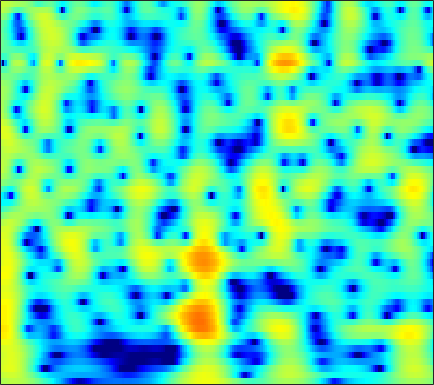

Source data for this figure (header and first rows):
1.7324, 1.9977, 2.2787, 2.4793, 2.5763, 2.64, 2.6325, 2.5818, 2.4575, 2.2686, 2.0187, 1.7914, 1.4373, 1.0298, 0.68892, 0.18889, -0.36011, -0.80237, -1.4368, -2.1181, -2.8481, -3.428, -4.2455, -5.1165
2.67, 2.963, 3.257, 3.441, 3.507, 3.5, 3.385, 3.228, 2.925, 2.515, 2.002, 1.549, 0.8584, 0.07389, -0.5715, -1.498, -2.482, -3.242, -4.257, -5.231, -6.116, -6.694, -7.325, -7.793
3.505, 3.84, 4.165, 4.347, 4.389, 4.318, 4.099, 3.836, 3.347, 2.693, 1.867, 1.125, -0.0422, -1.435, -2.651, -4.551, -6.853, -8.939, -12.45, -17.43, -25.01, -25.06, -18.92, -15.37
3.283, 3.655, 4.017, 4.224, 4.28, 4.222, 4.012, 3.753, 3.273, 2.638, 1.849, 1.156, 0.09941, -1.102, -2.091, -3.508, -5.001, -6.141, -7.632, -9.026, -10.26, -11.07, -12, -12.73
3.147, 3.527, 3.895, 4.107, 4.167, 4.116, 3.921, 3.681, 3.242, 2.674, 1.979, 1.379, 0.4783, -0.5331, -1.36, -2.549, -3.836, -4.865, -6.337, -7.944, -9.739, -11.26, -13.65, -16.7
3.415, 3.73, 4.009, 4.13, 4.12, 3.976, 3.692, 3.392, 2.888, 2.275, 1.564, 0.9747, 0.1239, -0.7912, -1.514, -2.521, -3.57, -4.381, -5.488, -6.611, -7.735, -8.566, -9.631, -10.6
4.58, 4.748, 4.817, 4.708, 4.513, 4.106, 3.539, 3.013, 2.199, 1.279, 0.2851, -0.4771, -1.489, -2.462, -3.157, -4.035, -4.871, -5.483, -6.291, -7.093, -7.88, -8.438, -9.099, -9.609
6.196, 6.245, 6.111, 5.736, 5.292, 4.471, 3.378, 2.369, 0.7587, -1.155, -3.325, -5.025, -7.06, -8.33, -8.651, -8.563, -8.384, -8.375, -8.646, -9.289, -10.33, -11.39, -13.17, -15.17
6.601, 6.659, 6.494, 6.03, 5.481, 4.462, 3.094, 1.811, -0.2974, -2.954, -6.36, -9.531, -14.11, -15.25, -13.55, -11.44, -10.2, -9.73, -9.565, -9.852, -10.54, -11.33, -12.71, -14.23
5.995, 6.096, 5.988, 5.604, 5.134, 4.263, 3.123, 2.109, 0.5688, -1.13, -2.915, -4.227, -5.842, -7.209, -8.054, -8.96, -9.692, -10.14, -10.58, -10.84, -10.89, -10.81, -10.54, -10.08
5.923, 6.017, 5.926, 5.587, 5.173, 4.403, 3.388, 2.47, 1.053, -0.5607, -2.359, -3.827, -5.945, -8.192, -9.928, -12.28, -14.6, -16.22, -17.97, -18.59, -17.66, -16.27, -14.09, -12
5.871, 5.995, 5.945, 5.653, 5.276, 4.561, 3.588, 2.682, 1.222, -0.5318, -2.622, -4.452, -7.31, -10.8, -14, -19.3, -25.92, -29.8, -30.51, -31.03, -26.54, -21.84, -16.9, -13.26
5.249, 5.459, 5.529, 5.35, 5.056, 4.459, 3.631, 2.855, 1.602, 0.09327, -1.666, -3.151, -5.391, -7.926, -9.953, -12.58, -14.71, -15.57, -15.61, -14.76, -13.45, -12.26, -10.57, -8.929
4.327, 4.571, 4.69, 4.587, 4.363, 3.878, 3.203, 2.586, 1.623, 0.5172, -0.6929, -1.64, -2.918, -4.15, -5.005, -5.986, -6.703, -7.053, -7.249, -7.157, -6.822, -6.454, -5.857, -5.208
4.081, 4.247, 4.283, 4.12, 3.872, 3.371, 2.684, 2.063, 1.128, 0.08895, -1.004, -1.819, -2.813, -3.668, -4.192, -4.697, -4.967, -5.037, -4.985, -4.803, -4.522, -4.262, -3.88, -3.475
4.665, 4.757, 4.713, 4.453, 4.118, 3.48, 2.61, 1.794, 0.5019, -1.01, -2.713, -4.059, -5.772, -7.028, -7.454, -7.329, -6.731, -6.169, -5.429, -4.77, -4.215, -3.861, -3.449, -3.079
5.206, 5.354, 5.366, 5.139, 4.793, 4.098, 3.114, 2.154, 0.5259, -1.562, -4.295, -7.026, -12.39, -24.67, -23.4, -13.5, -9.61, -7.858, -6.307, -5.318, -4.725, -4.473, -4.327, -4.349
4.721, 5.082, 5.314, 5.269, 5.046, 4.495, 3.678, 2.886, 1.579, 0.017, -1.737, -3.129, -4.905, -6.264, -6.765, -6.851, -6.527, -6.19, -5.812, -5.591, -5.602, -5.798, -6.419, -7.599
3.876, 4.43, 4.838, 4.92, 4.793, 4.371, 3.688, 3.042, 2.021, 0.835, -0.4322, -1.394, -2.675, -3.833, -4.6, -5.497, -6.21, -6.606, -6.928, -7.059, -7.051, -7.049, -7.183, -7.534
3.901, 4.356, 4.671, 4.648, 4.436, 3.917, 3.113, 2.365, 1.213, -0.09108, -1.512, -2.585, -4.038, -5.556, -6.769, -8.476, -10.39, -11.92, -13.46, -13.21, -11.3, -9.631, -7.639, -6.003
4.249, 4.481, 4.544, 4.279, 3.852, 3.002, 1.828, 0.7015, -1.062, -3.064, -5.187, -6.707, -8.364, -9.693, -10.51, -11.73, -13.56, -15.47, -18.4, -17.51, -13.06, -10.1, -6.953, -4.535
4.149, 4.283, 4.165, 3.737, 3.164, 2.03, 0.4711, -1.077, -3.734, -7.263, -12.37, -18.21, -25.51, -18.15, -15.29, -13.35, -12.16, -11.46, -10.45, -9.131, -7.46, -6.064, -4.183, -2.297
3.766, 3.929, 3.863, 3.49, 3.003, 2.022, 0.666, -0.6054, -2.711, -5.207, -7.975, -9.976, -11.88, -12.75, -12.94, -13.04, -12.62, -11.83, -10.19, -8.189, -6.14, -4.682, -2.905, -1.386
3.279, 3.542, 3.714, 3.6, 3.353, 2.81, 1.982, 1.22, -0.01447, -1.467, -3.073, -4.412, -6.329, -8.676, -10.99, -15.58, -28.62, -23.64, -13.47, -8.72, -5.643, -3.893, -2.075, -0.7128
1.938, 2.373, 2.793, 3.018, 3.045, 2.933, 2.618, 2.268, 1.668, 0.8982, 0.002979, -0.7832, -1.95, -3.243, -4.212, -5.375, -5.989, -5.854, -4.985, -3.712, -2.432, -1.596, -0.7312, -0.07211
-0.6567, -0.04491, 0.5674, 1.058, 1.323, 1.559, 1.706, 1.723, 1.673, 1.519, 1.27, 1.046, 0.6759, 0.323, 0.05127, -0.2417, -0.3941, -0.427, -0.3331, -0.1436, 0.06615, 0.1844, 0.2203, 0.05469
-3.659, -3.038, -2.338, -1.786, -1.382, -0.869, -0.3498, 0.04679, 0.5207, 0.9418, 1.261, 1.444, 1.609, 1.677, 1.68, 1.65, 1.575, 1.508, 1.406, 1.282, 1.127, 0.9784, 0.7317, 0.3176
-6.043, -5.778, -5.646, -5.624, -5.471, -4.802, -3.689, -2.671, -1.315, -0.1255, 0.8547, 1.415, 1.976, 2.307, 2.449, 2.485, 2.374, 2.225, 1.942, 1.608, 1.262, 1.018, 0.7292, 0.5077
-5.842, -6.467, -8.345, -12.05, -17.31, -16.71, -9.124, -5.73, -2.583, -0.4268, 1.115, 1.95, 2.71, 3.14, 3.27, 3.167, 2.802, 2.354, 1.568, 0.6504, -0.2381, -0.7439, -1.08, -0.8264
-2.265, -2.763, -3.831, -4.979, -5.585, -5.244, -3.83, -2.428, -0.6734, 0.8327, 1.983, 2.665, 3.288, 3.61, 3.615, 3.313, 2.599, 1.733, 0.05424, -2.454, -6.242, -10.09, -11.44, -6.967
0.5463, 0.2557, -0.154, -0.5617, -0.789, -0.9297, -0.8171, -0.5988, -0.116, 0.482, 1.148, 1.613, 2.155, 2.483, 2.559, 2.404, 1.876, 1.222, -0.05474, -1.819, -3.904, -5.27, -5.84, -4.498
2.027, 1.716, 1.19, 0.4824, -0.1272, -1.082, -2.021, -2.633, -3.014, -2.685, -1.718, -0.8464, 0.261, 1.14, 1.62, 1.97, 2.026, 1.885, 1.505, 0.977, 0.4196, 0.05066, -0.2983, -0.4988
2.857, 2.575, 1.941, 0.926, -0.1368, -2.156, -5.194, -8.831, -18.17, -13.39, -6.625, -3.718, -1.206, 0.4491, 1.31, 2.034, 2.423, 2.525, 2.492, 2.31, 2.023, 1.76, 1.413, 0.8902
2.614, 2.572, 2.215, 1.569, 0.8453, -0.3936, -1.913, -3.049, -4.064, -3.901, -2.71, -1.665, -0.385, 0.5825, 1.102, 1.528, 1.699, 1.692, 1.542, 1.27, 0.9322, 0.6635, 0.3074, -0.1127
2.125, 2.358, 2.459, 2.336, 2.123, 1.742, 1.283, 0.9773, 0.6583, 0.5267, 0.5399, 0.6231, 0.7505, 0.8103, 0.7523, 0.559, 0.1687, -0.2407, -0.9419, -1.738, -2.49, -2.928, -3.304, -3.202
2.126, 2.557, 2.945, 3.091, 3.094, 2.956, 2.721, 2.497, 2.187, 1.883, 1.577, 1.365, 1.041, 0.6639, 0.3068, -0.3419, -1.25, -2.181, -3.83, -6.078, -8.963, -11.1, -11.54, -9.265
2.581, 3.101, 3.507, 3.663, 3.623, 3.386, 3.008, 2.632, 2.077, 1.483, 0.9473, 0.5864, 0.1844, -0.1643, -0.4291, -0.9205, -1.663, -2.455, -3.969, -6.175, -9.181, -11.52, -12.15, -9.278
3.547, 3.906, 4.09, 3.995, 3.729, 3.161, 2.322, 1.539, 0.2926, -1.092, -2.365, -3.038, -3.222, -2.756, -2.247, -1.593, -1.21, -1.122, -1.284, -1.675, -2.166, -2.48, -2.678, -2.626
4.207, 4.236, 4.063, 3.58, 3.042, 2.078, 0.7526, -0.4883, -2.654, -5.725, -10.82, -18.4, -15.84, -8.177, -5.167, -2.504, -0.8046, 0.0365, 0.761, 1.138, 1.254, 1.212, 1.055, 0.6181
3.542, 3.258, 2.677, 1.787, 0.9639, -0.3115, -1.724, -2.774, -4.191, -5.537, -6.681, -7.104, -6.427, -4.719, -3.253, -1.381, 0.09388, 0.9489, 1.786, 2.297, 2.52, 2.509, 2.29, 1.744
2.579, 2.071, 0.9964, -0.5039, -1.908, -4.223, -6.573, -7.896, -8.222, -7.18, -5.795, -4.695, -3.294, -1.922, -0.9018, 0.3306, 1.405, 2.061, 2.75, 3.159, 3.303, 3.247, 2.868, 2.304
2.028, 1.466, 0.2617, -1.515, -3.333, -6.739, -12.01, -17.78, -15.24, -9.634, -6.237, -4.43, -2.55, -0.9864, 0.03518, 1.181, 2.164, 2.768, 3.366, 3.728, 3.822, 3.703, 3.279, 2.58
1.668, 1.293, 0.5159, -0.594, -1.627, -3.126, -4.5, -5.263, -5.636, -5.27, -4.491, -3.746, -2.616, -1.441, -0.5503, 0.5939, 1.61, 2.271, 2.944, 3.393, 3.575, 3.511, 3.204, 2.491
1.621, 1.446, 0.9832, 0.2847, -0.3745, -1.35, -2.434, -3.28, -4.357, -5.336, -6.014, -6.111, -5.532, -4.23, -3.034, -1.384, 0.07146, 0.9924, 1.99, 2.683, 3.088, 3.209, 3.111, 2.7
1.629, 1.512, 1.142, 0.5527, -0.02154, -0.9938, -2.269, -3.437, -5.453, -8.367, -13.05, -19.14, -17.31, -9.992, -6.738, -3.657, -1.466, -0.2183, 1.078, 1.996, 2.6, 2.878, 2.987, 2.926
1.143, 0.9886, 0.6829, 0.249, -0.1686, -0.9142, -1.853, -2.717, -4.141, -5.827, -7.501, -8.322, -8.087, -6.525, -5.052, -3.188, -1.589, -0.5713, 0.5291, 1.381, 1.988, 2.277, 2.506, 2.547
0.1295, -0.06586, -0.2376, -0.3477, -0.4457, -0.6324, -0.9196, -1.24, -1.754, -2.3, -2.784, -3.039, -3.115, -2.86, -2.469, -1.806, -0.9818, -0.3355, 0.4727, 1.161, 1.669, 1.905, 2.049, 1.917
-2.09, -2.477, -2.25, -1.449, -0.7741, 0.006075, 0.463, 0.6098, 0.5744, 0.296, -0.1889, -0.6369, -1.279, -1.842, -2.075, -1.914, -1.183, -0.3906, 0.7378, 1.704, 2.355, 2.612, 2.527, 2.015
-10.16, -24.08, -9.285, -3.531, -1.147, 0.7849, 1.861, 2.285, 2.415, 2.083, 1.27, 0.318, -1.594, -4.627, -7.967, -10.61, -5.953, -2.618, 0.4832, 2.482, 3.669, 4.107, 4.029, 3.288
-2.883, -3.434, -3.169, -2.176, -1.361, -0.5047, 0.05838, 0.2612, 0.24, -0.09112, -0.7387, -1.462, -2.794, -4.533, -5.773, -6.231, -4.494, -2.618, -0.3395, 1.357, 2.497, 2.967, 3.215, 2.995
-0.9535, -1.29, -1.646, -1.894, -2.064, -2.247, -2.472, -2.68, -2.954, -3.189, -3.351, -3.424, -3.442, -3.313, -3.065, -2.488, -1.654, -0.9056, 0.1505, 1.113, 1.875, 2.294, 2.651, 2.741
-0.6093, -1.091, -1.803, -2.612, -3.29, -4.291, -5.405, -6.233, -7.146, -7.557, -7.27, -6.641, -5.488, -4.206, -3.273, -2.05, -0.9064, -0.1139, 0.8374, 1.653, 2.305, 2.695, 3.015, 3.171
-0.8464, -1.433, -2.405, -3.634, -4.733, -6.583, -8.943, -11.25, -15.55, -20.68, -16.91, -12.72, -8.732, -5.836, -4.114, -2.214, -0.6602, 0.314, 1.376, 2.212, 2.846, 3.181, 3.473, 3.605
-1.34, -1.877, -2.888, -4.248, -5.49, -7.45, -9.671, -11.43, -13.57, -14.57, -13.17, -11.06, -8.056, -5.369, -3.646, -1.728, -0.164, 0.7989, 1.833, 2.611, 3.151, 3.405, 3.601, 3.599
-1.11, -1.484, -2.416, -3.862, -5.321, -7.706, -10.48, -12.35, -13.3, -11.91, -9.53, -7.663, -5.314, -3.231, -1.848, -0.2857, 0.9826, 1.754, 2.569, 3.134, 3.462, 3.574, 3.508, 3.232
0.6341, 0.4306, -0.3151, -1.628, -3.063, -5.695, -9.595, -13.75, -16.15, -10.83, -6.779, -4.626, -2.418, -0.7358, 0.2898, 1.399, 2.249, 2.747, 3.233, 3.512, 3.58, 3.481, 3.084, 2.407
2.416, 2.324, 1.934, 1.259, 0.5931, -0.4319, -1.469, -2.049, -2.335, -1.992, -1.261, -0.653, 0.09008, 0.6807, 0.9997, 1.314, 1.539, 1.676, 1.823, 1.938, 1.943, 1.791, 1.371, 0.544
2.928, 2.921, 2.826, 2.635, 2.455, 2.156, 1.865, 1.667, 1.454, 1.292, 1.125, 0.9646, 0.6096, 0.05252, -0.5207, -1.448, -2.366, -2.84, -2.91, -2.4, -1.716, -1.306, -1.043, -1.234
